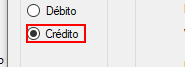
Task: Template com as definições pré estabelecidas para uso com as aplicações bancárias.
Workflow: Banco_Insere_Registros

Step 1 [else]: click on 'radioButton_Credito' (banco.exe)
